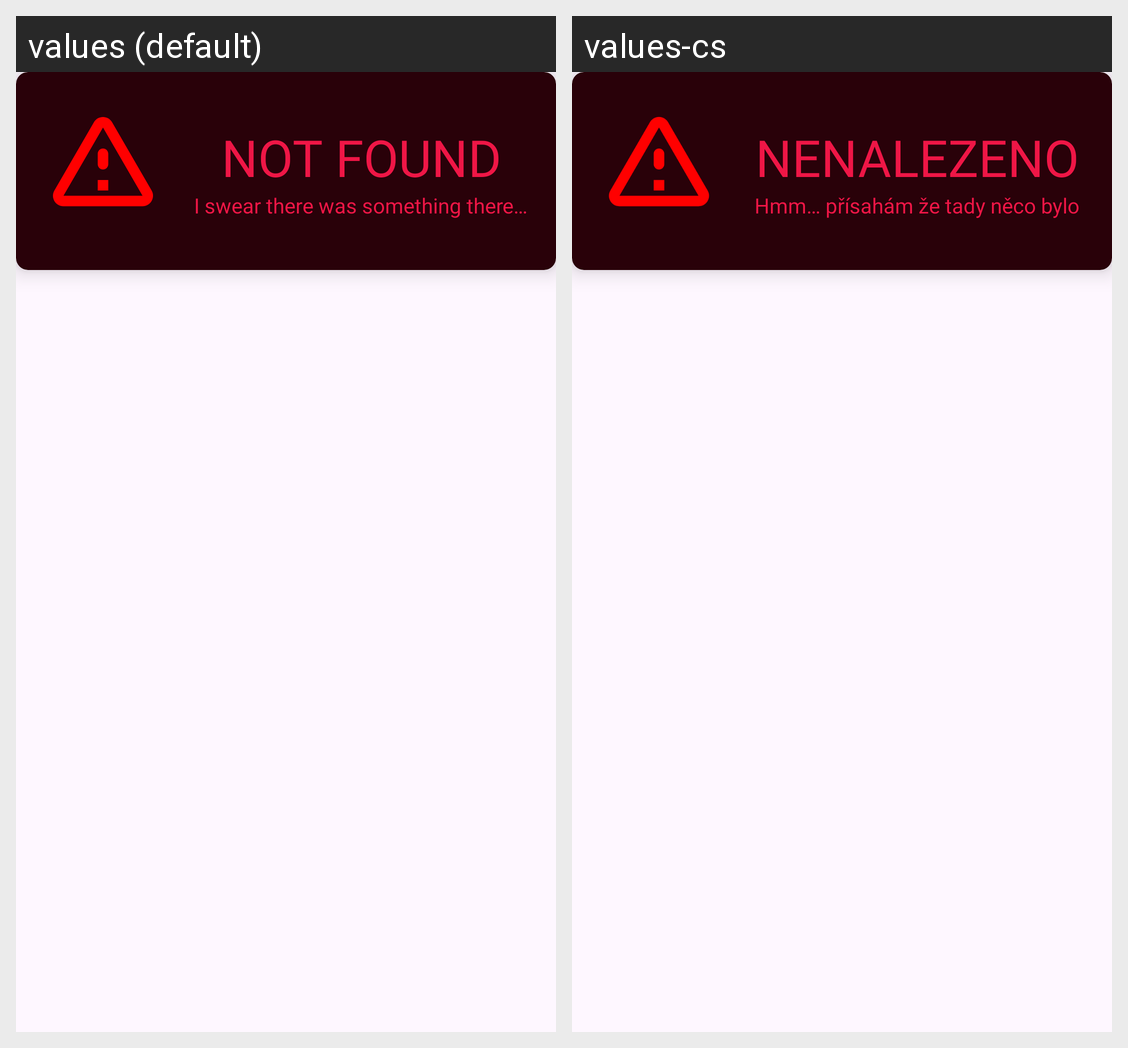

This grid shows one Android layout under two languages. Give, for every string resource on the screen, its name, the default text and each shown locale's text.
Android screen res/layout/fragment_error_card.xml rendered under 2 locales, left to right: values (default), values-cs. Device: Nexus 5 (rendered at 1080×1920; each locale shown at half size, 540×960, under a caption strip naming it); theme Theme.IQScanner.
Strings drawn on this screen, with the default value and each locale's value (text and hints the layout hard-codes, and strings that could not be matched under every locale, appear in the picture but are not listed):

error_title
  values: NOT FOUND
  values-cs: NENALEZENO

error_subtitle
  values: I swear there was something there…
  values-cs: Hmm… přísahám že tady něco bylo
